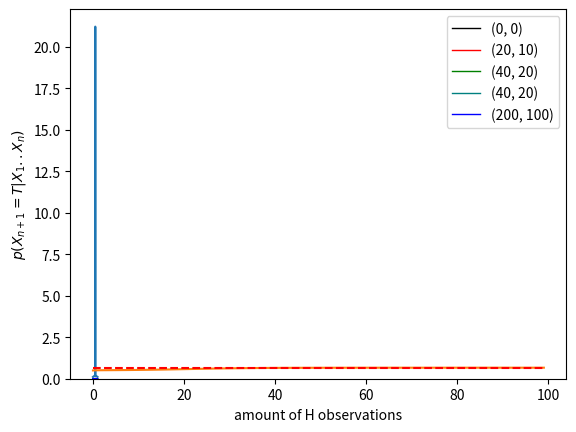

The script that saved this image:
import numpy as np
import matplotlib.pyplot as plt

space = np.linspace(0, 1, 1001)

# choose your prior
#pθ = np.ones((1001,)) / 1001 # uniform
pθ = 1-np.abs(0.5-space) # rather fair
#pθ = np.abs(0.5-space) # rather not fair
pθ[480:520] = 100 # + add weight on the fair-zone

pθ /= np.sum(pθ)

def prior(θ):
    # θ is in [0,1]
    # the array is 1001 values from 0 to 1
    index = int(θ*(space.size-1))
    return pθ[index]


plt.plot(space, pθ*1000) 
plt.ylim(0, None)

# terms in the integral
plt.fill_between(space, space*0, space**3 * (1-space)**0 * pθ, alpha=0.3) # for X3=T
plt.fill_between(space, space*0, space**2 * (1-space)**1 * pθ, alpha=0.3) # for X3=H


# same (terms in the integral) with more observations
plt.fill_between(space, space*0, space**11 * (1-space)**5 * pθ, alpha=0.3) # for X3=T
plt.fill_between(space, space*0, space**10 * (1-space)**6 * pθ, alpha=0.3) # for X3=H


pX3isT_X2X1 = np.sum([θ**3 * (1-θ)**0 * prior(θ) for θ in space])
pX3isH_X2X1 = np.sum([θ**2 * (1-θ)**1 * prior(θ) for θ in space])
total = pX3isT_X2X1 + pX3isH_X2X1

pX3isH_X2X1 /= total
pX3isT_X2X1 /= total

print(pX3isT_X2X1, pX3isH_X2X1)

def explore(nT, nH):
    pX3isT_X2X1 = np.sum([θ**(nT+1) * (1-θ)**(nH) * prior(θ) for θ in space])
    pX3isH_X2X1 = np.sum([θ**(nT) * (1-θ)**(nH+1) * prior(θ) for θ in space])
    total = pX3isT_X2X1 + pX3isH_X2X1
    
    pX3isH_X2X1 /= total
    pX3isT_X2X1 /= total
    
    return pX3isT_X2X1

print(explore(2, 0))
print(explore(10, 5))
print(explore(100, 50))



scales = range(100)
plt.plot(scales, [explore(2*s, s) for s in scales])
plt.xlabel('amount of H observations')
plt.ylabel('$p(X_{n+1} = T | X_1..X_n)$')
plt.hlines(2/3, min(scales), max(scales), 'r', linestyles='dashed')

def plot_properly_normalized(nT, nH, more=dict(lw=0.5, alpha=0.25)):
    pX3isT_X2X1 = np.sum([θ**(nT+1) * (1-θ)**(nH) * prior(θ) for θ in space])
    pX3isH_X2X1 = np.sum([θ**(nT) * (1-θ)**(nH+1) * prior(θ) for θ in space])
    total = pX3isT_X2X1 + pX3isH_X2X1
    plt.plot(space, [θ**(nT+1) * (1-θ)**(nH) * prior(θ) / total for θ in space], **more)

for s in scales:
    plot_properly_normalized(2*s, s)

plot_properly_normalized(0, 0, dict(lw=1, alpha=1, color='k', label='(0, 0)'))
plot_properly_normalized(20, 10, dict(lw=1, alpha=1, color='r', label='(20, 10)'))
plot_properly_normalized(40, 20, dict(lw=1, alpha=1, color='g', label='(40, 20)'))
plot_properly_normalized(80, 40, dict(lw=1, alpha=1, color='teal', label='(40, 20)'))
plot_properly_normalized(200, 100, dict(lw=1, alpha=1, color='b', label='(200, 100)'))
plt.legend()
plt.show()






